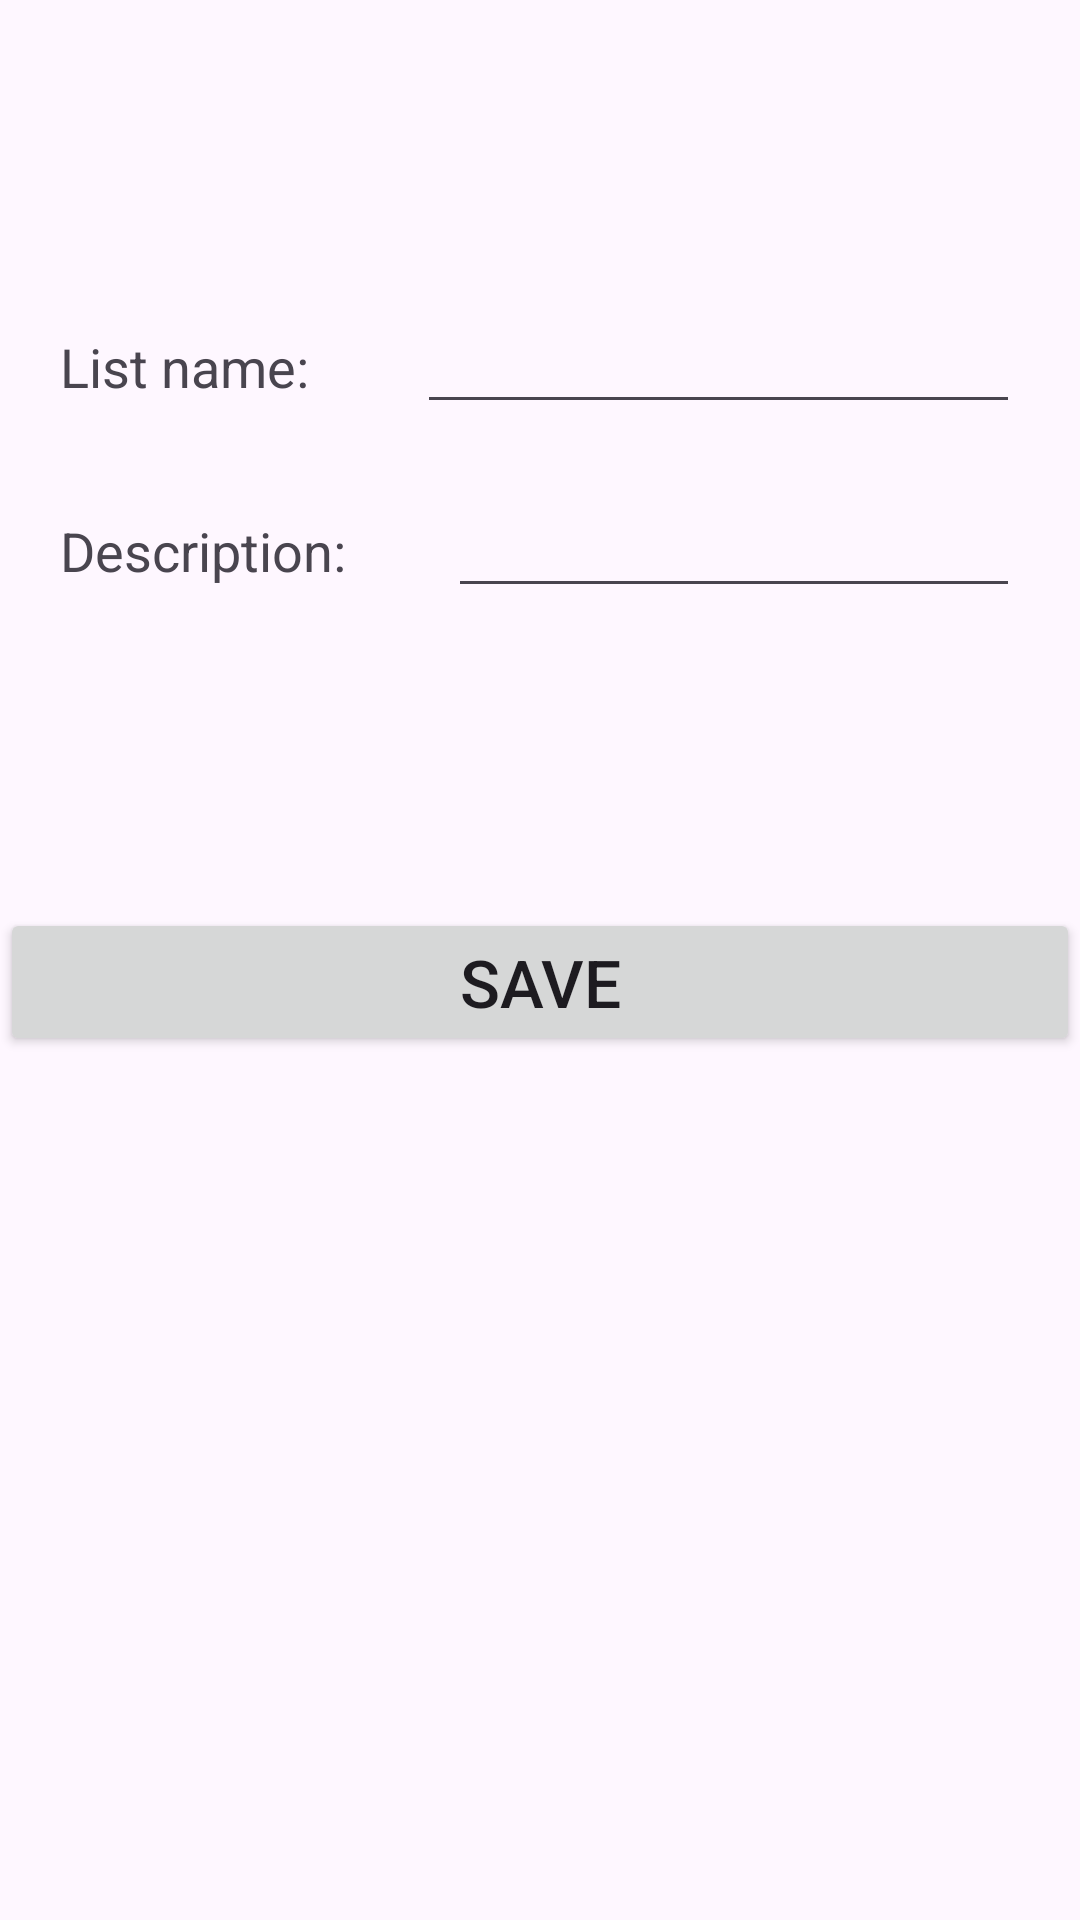

This screen was rendered from an Android layout file. Write that file and the resources it references.
<!-- AndroidManifest.xml: application theme Theme.HW_db -->
<!-- res/layout/activity_create_update_list.xml -->
<?xml version="1.0" encoding="utf-8"?>
<LinearLayout xmlns:android="http://schemas.android.com/apk/res/android"
    xmlns:app="http://schemas.android.com/apk/res-auto"
    xmlns:tools="http://schemas.android.com/tools"
    android:layout_width="match_parent"
    android:layout_height="match_parent"
    tools:context=".CreateUpdateActivityList"
    android:orientation="vertical">
    <LinearLayout
        android:layout_width="match_parent"
        android:layout_height="wrap_content"
        android:layout_marginLeft="20dp"
        android:layout_marginTop="100dp"
        android:layout_marginRight="20dp">

        <TextView
            android:layout_width="wrap_content"
            android:layout_height="wrap_content"
            android:layout_weight="1"
            android:text="List name:"
            android:textSize="18sp" />

        <EditText
            android:id="@+id/add_listname"
            android:layout_width="wrap_content"
            android:layout_height="wrap_content"
            android:layout_weight="5"
            android:inputType="text"/>
    </LinearLayout>
    <LinearLayout
        android:layout_width="match_parent"
        android:layout_height="wrap_content"
        android:layout_marginLeft="20dp"
        android:layout_marginTop="20dp"
        android:layout_marginRight="20dp">

        <TextView
            android:layout_width="wrap_content"
            android:layout_height="wrap_content"
            android:layout_weight="1"
            android:text="Description:"
            android:textSize="18sp" />
        <EditText
            android:id="@+id/add_description"
            android:layout_width="wrap_content"
            android:layout_height="wrap_content"
            android:layout_weight="5"
            android:inputType="text"/>
    </LinearLayout>
    <Button
        android:id="@+id/btn_savelist"
        android:layout_marginTop="100dp"
        android:layout_width="match_parent"
        android:layout_height="wrap_content"
        android:text="Save"
        android:textSize="22sp"/>

</LinearLayout>
<!-- resources referenced by this layout -->
<resources>
  <style name="Theme.HW_db" parent="Base.Theme.HW_db" />
  <style name="Base.Theme.HW_db" parent="Theme.Material3.DayNight.NoActionBar">
          
          
      </style>
</resources>
